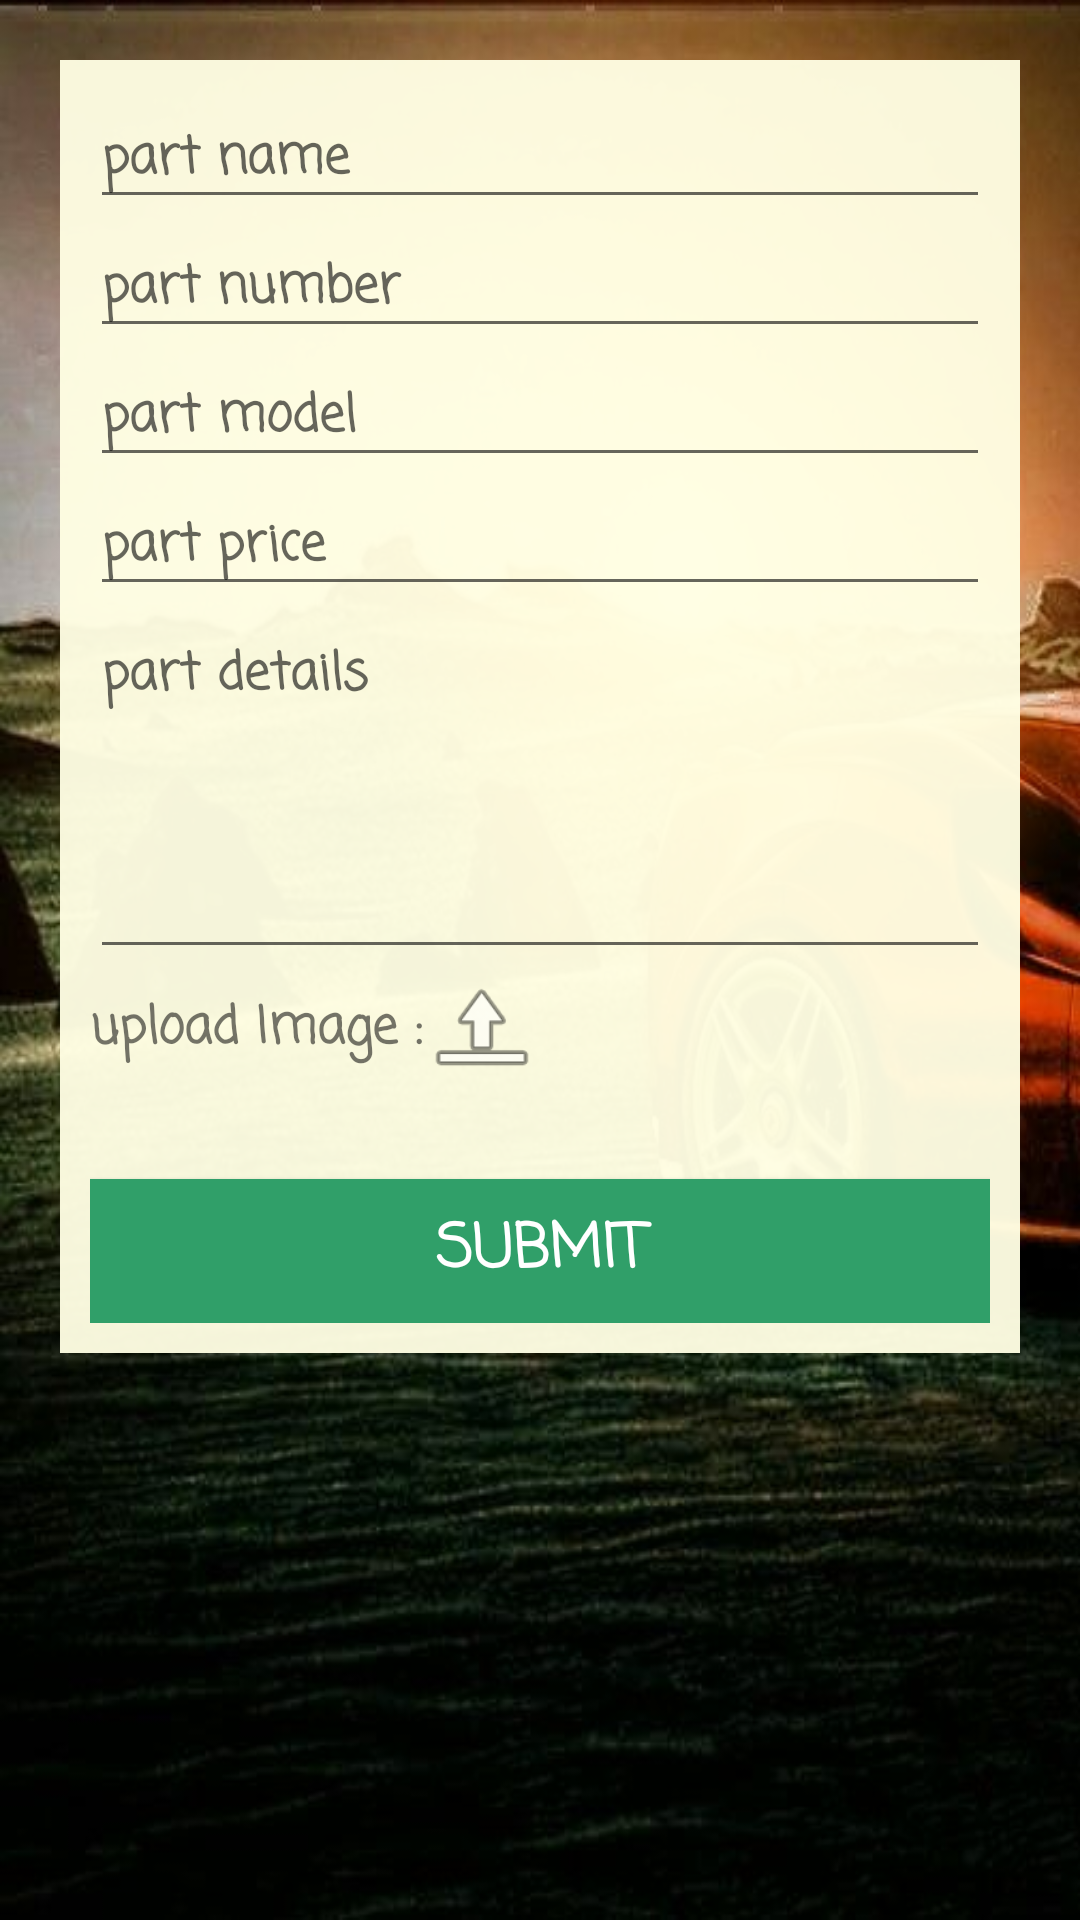

Android layout source for this screen:
<!-- AndroidManifest.xml: application theme AppTheme -->
<!-- res/layout/fragment_add_parts_service.xml -->
<ScrollView
    android:layout_width="match_parent"
    android:layout_height="match_parent"
    android:background="@drawable/bg1"
    android:orientation="vertical"
    xmlns:android="http://schemas.android.com/apk/res/android">
    <LinearLayout xmlns:android="http://schemas.android.com/apk/res/android"
        android:layout_width="match_parent"
        android:layout_height="match_parent"
        android:orientation="vertical">


        <LinearLayout
            android:layout_width="match_parent"
            android:layout_height="wrap_content"
            android:orientation="vertical"
            android:background="@color/baj"
            android:layout_margin="20dp"
            android:padding="10dp"
            android:layout_gravity="center">



            <EditText
                android:layout_width="match_parent"
                android:layout_height="wrap_content"
                android:text=""
                android:id="@+id/name_part"
                android:hint="@string/part_name"
                android:fontFamily="casual"
                android:textStyle="bold"
                android:textSize="17dp"/>
            <EditText
                android:layout_width="match_parent"
                android:layout_height="wrap_content"
                android:text=""
                android:id="@+id/number_part"
                android:hint="@string/part_number"
                android:fontFamily="casual"
                android:textStyle="bold"
                android:textSize="17dp"/>
            <EditText
                android:layout_width="match_parent"
                android:layout_height="wrap_content"
                android:text=""
                android:id="@+id/part_model"
                android:hint="@string/part_model"
                android:fontFamily="casual"
                android:textStyle="bold"
                android:textSize="17dp"/>
            <EditText
                android:layout_width="match_parent"
                android:layout_height="wrap_content"
                android:text=""
                android:id="@+id/part_price"
                android:hint="@string/part_price"
                android:fontFamily="casual"
                android:textStyle="bold"
                android:textSize="17dp"/>
            <EditText
                android:layout_width="match_parent"
                android:layout_height="wrap_content"
                android:text=""
                android:id="@+id/part_details"
                android:lines="4"
                android:gravity="top"
                android:hint="@string/part_details"
                android:fontFamily="casual"
                android:textStyle="bold"
                android:textSize="17dp"/>
            <LinearLayout
                android:layout_width="match_parent"
                android:layout_height="40dp"
                android:orientation="horizontal"
                >

                <TextView
                    android:layout_width="wrap_content"
                    android:layout_height="wrap_content"
                    android:textSize="17dp"
                    android:fontFamily="casual"
                    android:layout_gravity="center_vertical"
                    android:textStyle="bold"
                    android:text="@string/upload_Image"
                    />
                <ImageButton
                    android:layout_width="40dp"
                    android:layout_height="match_parent"
                    android:id="@+id/img"
                    android:background="@android:drawable/ic_menu_upload"
                    />
                <ImageView
                    android:layout_width="80dp"
                    android:layout_height="80dp"
                    android:id="@+id/showImage"/>
            </LinearLayout>
            <Button
                android:layout_width="match_parent"
                android:layout_height="wrap_content"
                android:text="@string/submit"
                android:textColor="@color/white"
                android:textSize="20dp"
                android:id="@+id/add_part"
                android:layout_marginTop="30dp"
                android:fontFamily="casual"
                android:textStyle="bold"
                android:background="@color/colorPrimaryDark"/>


        </LinearLayout>


    </LinearLayout>
</ScrollView>
<!-- resources referenced by this layout -->
<resources>
  <color name="baj">#f5fffee3</color>
  <color name="colorPrimaryDark">#309f69</color>
  <color name="white">#fff</color>
  <!-- drawable bg1: jpg bitmap (drawable, 54609 bytes) -->
  <string name="part_details">part details </string>
  <string name="part_model">part model</string>
  <string name="part_name">part name</string>
  <string name="part_number">part number</string>
  <string name="part_price">part price</string>
  <string name="submit">submit</string>
  <string name="upload_Image">upload Image :</string>
  <style name="AppTheme" parent="Theme.AppCompat.Light.NoActionBar">
          
          <item name="colorPrimary">@color/colorPrimary</item>
          <item name="colorPrimaryDark">@color/colorPrimaryDark</item>
          <item name="colorAccent">@color/colorAccent</item>
      </style>
  <color name="colorPrimary">#3fb57c</color>
  <color name="colorAccent">#fe9fa353</color>
</resources>
